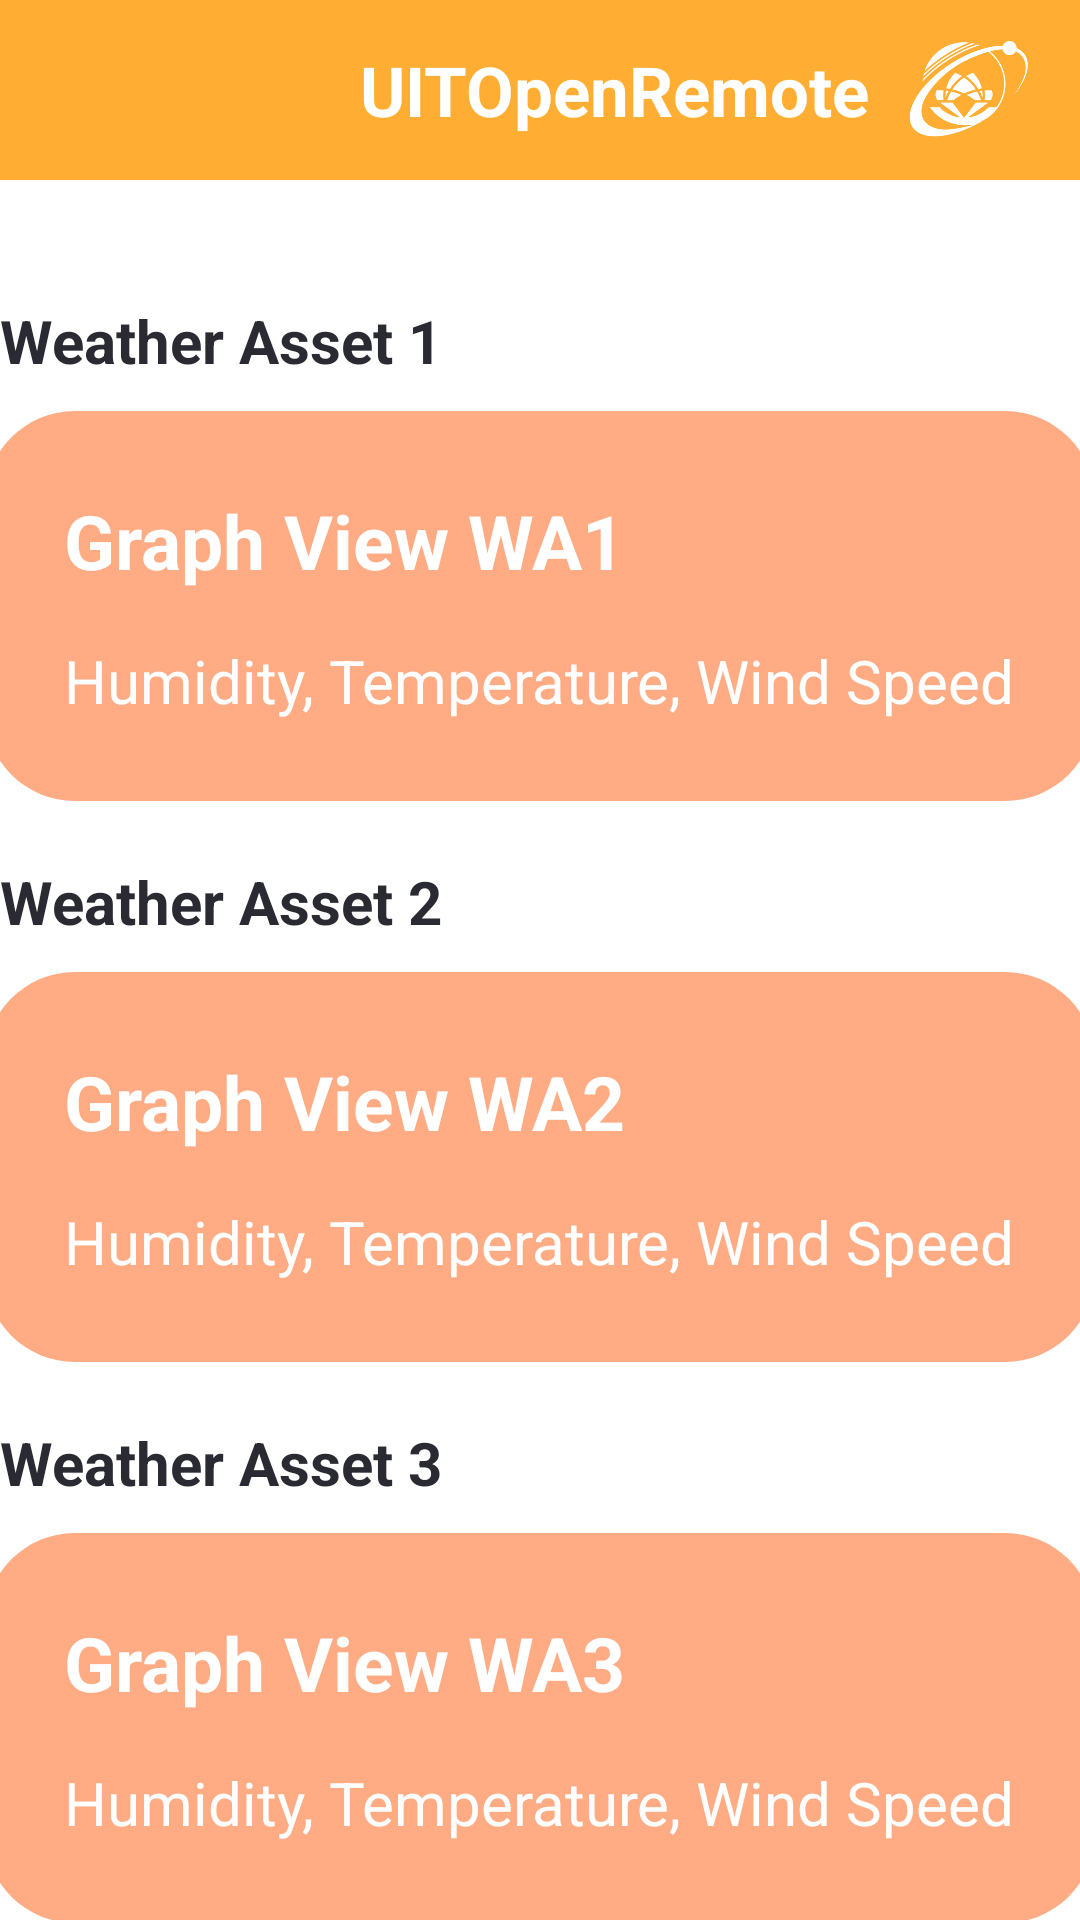

Android layout source for this screen:
<!-- AndroidManifest.xml: application theme Theme.UITOpenRemote_Group11 -->
<!-- res/layout/activity_graph_select.xml -->
<?xml version="1.0" encoding="utf-8"?>
<LinearLayout xmlns:android="http://schemas.android.com/apk/res/android"
    xmlns:app="http://schemas.android.com/apk/res-auto"
    xmlns:tools="http://schemas.android.com/tools"
    android:layout_width="match_parent"
    android:layout_height="match_parent"
    android:orientation="vertical"
    tools:context=".Graph_Select">

    <androidx.appcompat.widget.Toolbar
        android:id="@+id/toolbar"
        android:layout_width="match_parent"
        android:layout_height="60dp"
        android:background="#ffae33">

        <RelativeLayout
            android:layout_width="match_parent"
            android:layout_height="match_parent">

            <ImageView
                android:id="@+id/backButton"
                android:layout_width="40dp"
                android:layout_height="40dp"
                android:layout_centerVertical="true"
                android:src="@drawable/ic_baseline_arrow_back_24"
                app:tint="@color/white"/>

            <TextView
                android:layout_width="wrap_content"
                android:layout_height="wrap_content"
                android:layout_centerVertical="true"
                android:layout_alignParentEnd="true"
                android:layout_marginEnd="70dp"
                android:text="UITOpenRemote"
                android:textColor="@color/white"
                android:textSize="23sp"
                android:textStyle="bold" />

            <ImageView
                android:layout_width="40dp"
                android:layout_height="40dp"
                android:layout_alignParentEnd="true"
                android:layout_centerVertical="true"
                android:layout_marginEnd="17dp"
                android:src="@drawable/imageedit_7_8831112305"
                app:tint="@color/white" />

        </RelativeLayout>

    </androidx.appcompat.widget.Toolbar>

    <TextView
        android:layout_width="wrap_content"
        android:layout_height="wrap_content"
        android:text="Weather Asset 1"
        android:textSize="20sp"
        android:layout_marginTop="40dp"
        android:textColor="#2a2a32"
        android:textStyle="bold"/>
    
    <FrameLayout
        android:id="@+id/wa1_graph"
        android:layout_width="370dp"
        android:layout_height="130dp"
        android:layout_gravity="center_horizontal"
        android:layout_marginTop="10dp"
        android:background="@drawable/radius_12">

        <RelativeLayout
            android:layout_width="wrap_content"
            android:layout_height="wrap_content"
            android:layout_gravity="center">

            <TextView
                android:layout_width="wrap_content"
                android:layout_height="wrap_content"
                android:text="Graph View WA1"
                android:textSize="25sp"
                android:textColor="@color/white"
                android:textStyle="bold"/>

            <TextView
                android:layout_width="wrap_content"
                android:layout_height="wrap_content"
                android:text="Humidity, Temperature, Wind Speed"
                android:textSize="20sp"
                android:textColor="@color/white"
                android:layout_marginTop="50dp"/>

        </RelativeLayout>
    </FrameLayout>

    <TextView
        android:layout_width="wrap_content"
        android:layout_height="wrap_content"
        android:text="Weather Asset 2"
        android:textSize="20sp"
        android:layout_marginTop="20dp"
        android:textColor="#2a2a32"
        android:textStyle="bold"/>

    <FrameLayout
        android:id="@+id/wa2_graph"
        android:layout_width="370dp"
        android:layout_height="130dp"
        android:layout_gravity="center_horizontal"
        android:layout_marginTop="10dp"
        android:background="@drawable/radius_12">

        <RelativeLayout
            android:layout_width="wrap_content"
            android:layout_height="wrap_content"
            android:layout_gravity="center">

            <TextView
                android:layout_width="wrap_content"
                android:layout_height="wrap_content"
                android:text="Graph View WA2"
                android:textSize="25sp"
                android:textColor="@color/white"
                android:textStyle="bold"/>

            <TextView
                android:layout_width="wrap_content"
                android:layout_height="wrap_content"
                android:text="Humidity, Temperature, Wind Speed"
                android:textSize="20sp"
                android:textColor="@color/white"
                android:layout_marginTop="50dp"/>

        </RelativeLayout>
    </FrameLayout>

    <TextView
        android:layout_width="wrap_content"
        android:layout_height="wrap_content"
        android:text="Weather Asset 3"
        android:textSize="20sp"
        android:layout_marginTop="20dp"
        android:textColor="#2a2a32"
        android:textStyle="bold"/>

    <FrameLayout
        android:id="@+id/wa3_graph"
        android:layout_width="370dp"
        android:layout_height="130dp"
        android:layout_gravity="center_horizontal"
        android:layout_marginTop="10dp"
        android:background="@drawable/radius_12">

        <RelativeLayout
            android:layout_width="wrap_content"
            android:layout_height="wrap_content"
            android:layout_gravity="center">

            <TextView
                android:layout_width="wrap_content"
                android:layout_height="wrap_content"
                android:text="Graph View WA3"
                android:textSize="25sp"
                android:textColor="@color/white"
                android:textStyle="bold"/>

            <TextView
                android:layout_width="wrap_content"
                android:layout_height="wrap_content"
                android:text="Humidity, Temperature, Wind Speed"
                android:textSize="20sp"
                android:textColor="@color/white"
                android:layout_marginTop="50dp"/>
        </RelativeLayout>
    </FrameLayout>
</LinearLayout>
<!-- resources referenced by this layout -->
<resources>
  <color name="white">#FFFFFFFF</color>
  <!-- drawable imageedit_7_8831112305: png bitmap (drawable, 51360 bytes) -->
  <!-- drawable radius_12 (drawable) -->
  <?xml version="1.0" encoding="utf-8"?>
  <shape xmlns:android="http://schemas.android.com/apk/res/android">
      <corners
          android:radius="30dp"/>
  
      <solid
          android:color="#ffac85"
          />
  </shape>
  <style name="Theme.UITOpenRemote_Group11" parent="Theme.MaterialComponents.DayNight.NoActionBar">
          
          <item name="colorPrimary">@color/purple_500</item>
          <item name="colorPrimaryVariant">@color/purple_700</item>
          <item name="colorOnPrimary">@color/white</item>
          
          <item name="colorSecondary">@color/teal_200</item>
          <item name="colorSecondaryVariant">@color/teal_700</item>
          <item name="colorOnSecondary">@color/black</item>
          
          <item name="android:statusBarColor">?attr/colorPrimaryVariant</item>
          
      </style>
  <color name="purple_500">#FF6200EE</color>
  <color name="purple_700">#FF3700B3</color>
  <color name="teal_200">#FF03DAC5</color>
  <color name="teal_700">#FF018786</color>
  <color name="black">#FF000000</color>
</resources>
